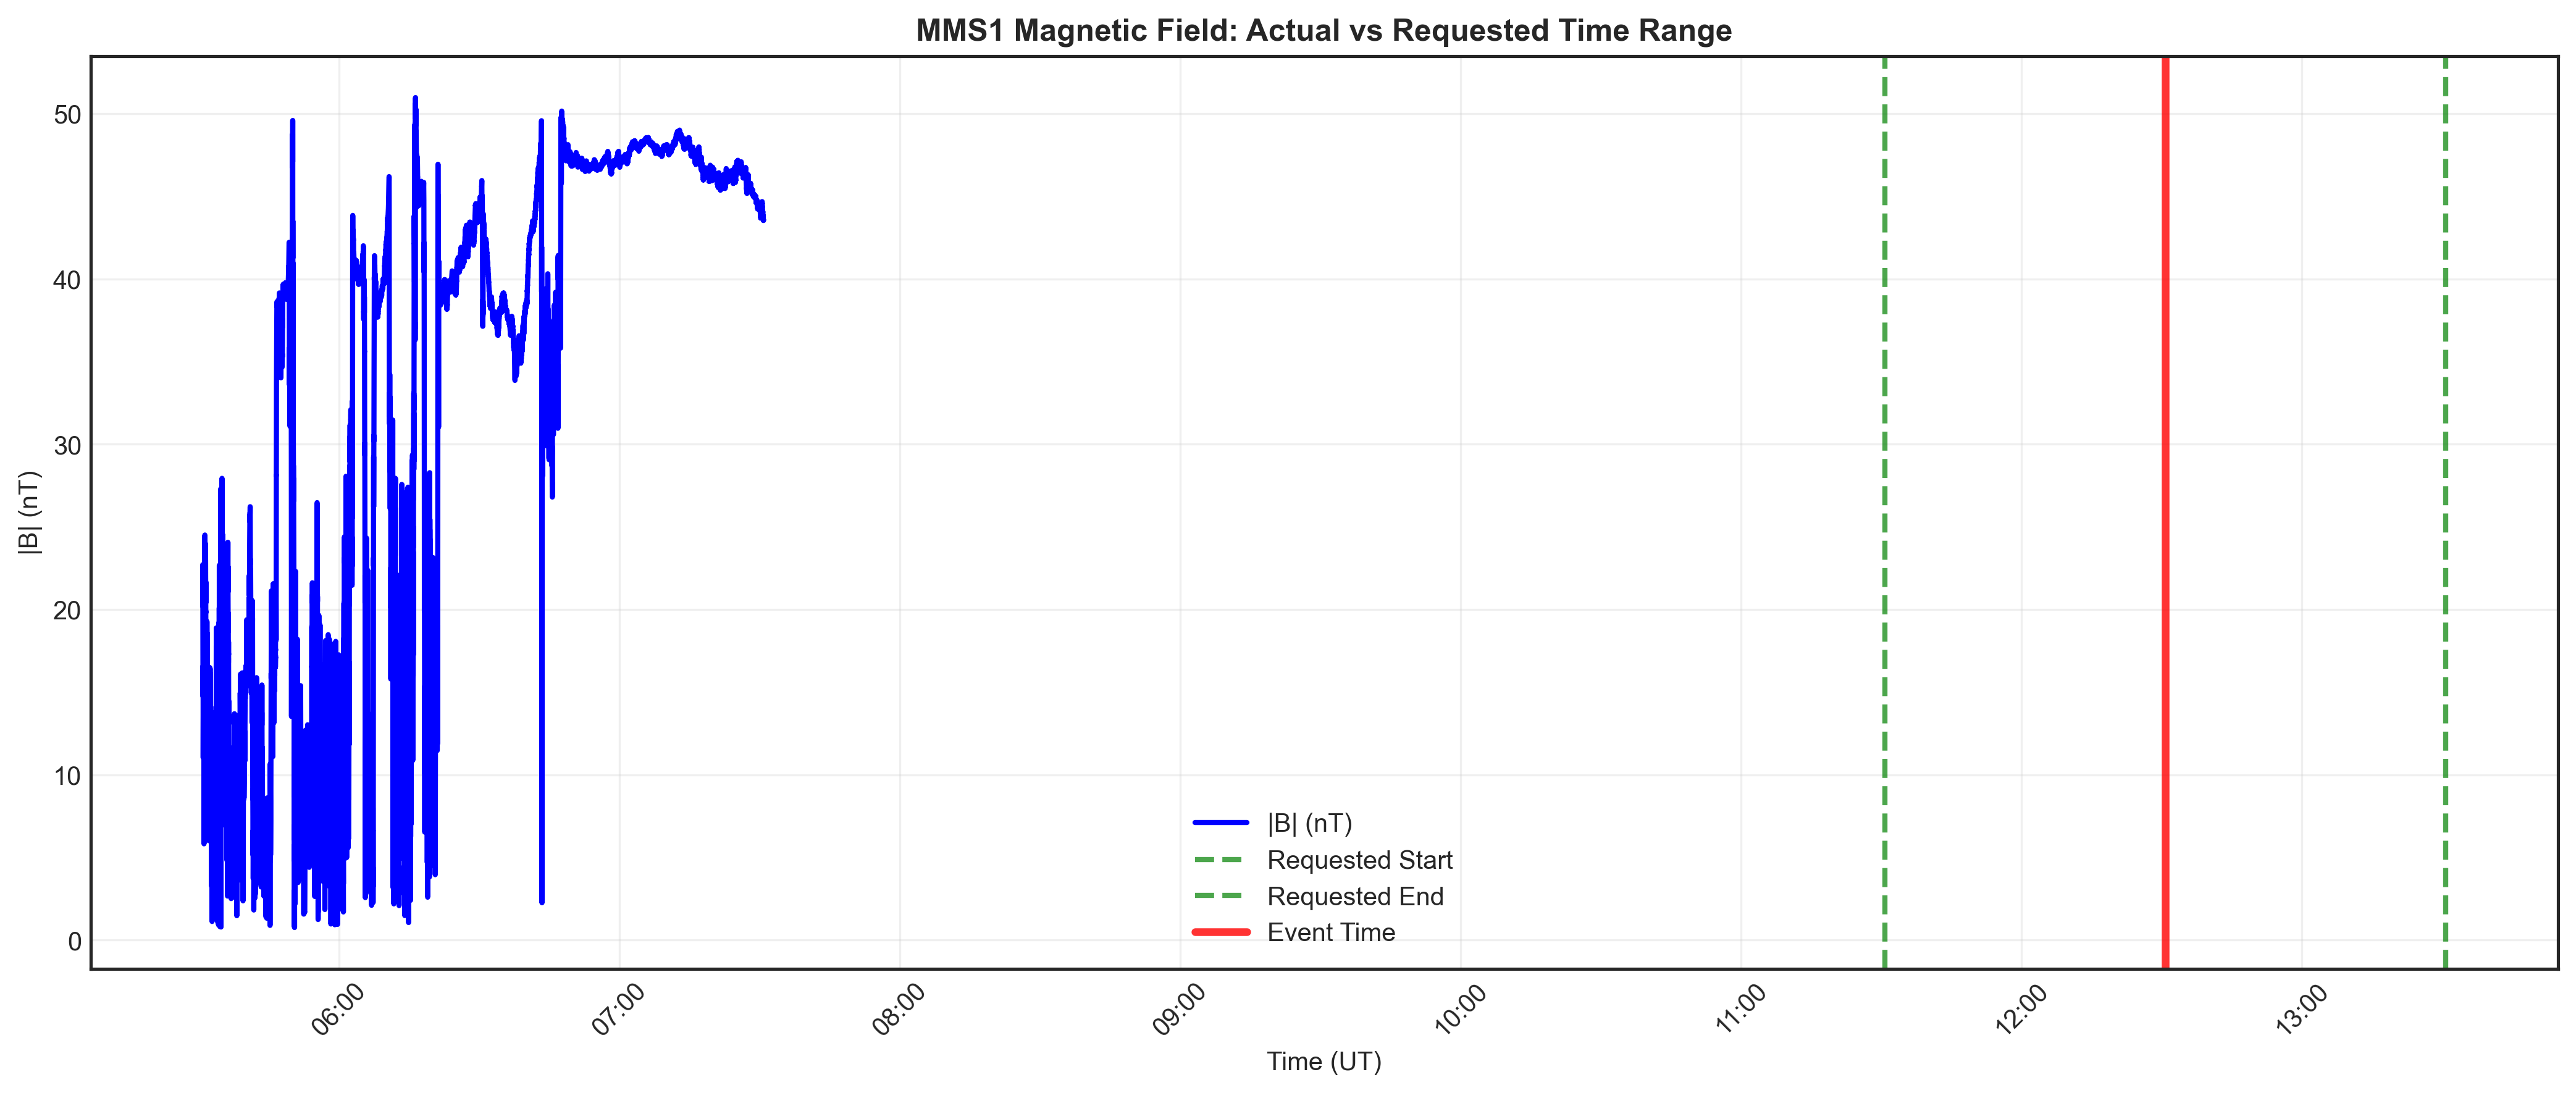

Reproduce this figure in Python.
#!/usr/bin/env python3
"""
Debug Time Range Issue
======================

This script investigates why the analysis is showing data from 05:00-07:30 UT
instead of the event time at 12:30:50 UT.
"""

import numpy as np
import matplotlib.pyplot as plt
import sys
import os
from datetime import datetime, timedelta

# Add the parent directory to the path to import mms_mp
sys.path.insert(0, os.path.join(os.path.dirname(__file__), '..'))

import mms_mp
from pytplot import get_data, data_quants


def debug_time_range_issue():
    """Debug the time range issue systematically"""
    
    print("🔍 DEBUGGING TIME RANGE ISSUE")
    print("=" * 80)
    
    # Define the event time and range exactly as in the analysis
    event_time = datetime(2019, 1, 27, 12, 30, 50)
    start_time = event_time - timedelta(hours=1)
    end_time = event_time + timedelta(hours=1)
    
    trange = [
        start_time.strftime('%Y-%m-%d/%H:%M:%S'),
        end_time.strftime('%Y-%m-%d/%H:%M:%S')
    ]
    
    print(f"📅 REQUESTED TIME RANGE:")
    print(f"   Event time: {event_time.strftime('%Y-%m-%d %H:%M:%S')} UT")
    print(f"   Start time: {start_time.strftime('%Y-%m-%d %H:%M:%S')} UT")
    print(f"   End time: {end_time.strftime('%Y-%m-%d %H:%M:%S')} UT")
    print(f"   trange: {trange}")
    
    # Load data with same parameters as analysis
    print(f"\n📊 LOADING DATA...")
    
    try:
        evt = mms_mp.load_event(
            trange=trange,
            probes=['1'],  # Just one spacecraft for debugging
            include_ephem=True,
            include_edp=False,  # Simplify for debugging
            data_rate_fpi='fast',
            data_rate_fgm='srvy'
        )
        
        print(f"✅ Data loaded successfully")
        print(f"   Spacecraft loaded: {list(evt.keys())}")
        
        if '1' in evt:
            print(f"\n📊 MMS1 DATA VARIABLES:")
            for var_name in evt['1'].keys():
                times, data = evt['1'][var_name]
                print(f"   {var_name}: {len(times)} points")
                
                # Check time range for each variable
                if len(times) > 0:
                    # Handle different time formats
                    if hasattr(times[0], 'strftime'):
                        # Already datetime objects
                        first_time = times[0]
                        last_time = times[-1]
                    else:
                        # Convert from timestamp
                        first_time = datetime.fromtimestamp(times[0])
                        last_time = datetime.fromtimestamp(times[-1])
                    
                    print(f"      Time range: {first_time.strftime('%Y-%m-%d %H:%M:%S')} to {last_time.strftime('%Y-%m-%d %H:%M:%S')} UT")
                    
                    # Check if event time is in range
                    if first_time <= event_time <= last_time:
                        print(f"      ✅ Event time IS in range")
                    else:
                        print(f"      ❌ Event time NOT in range!")
                        time_diff = (event_time - first_time).total_seconds() / 3600
                        print(f"         Event time is {time_diff:.1f} hours from start of data")
        
        # Test magnetic field data specifically
        if '1' in evt and 'B_gsm' in evt['1']:
            print(f"\n🔍 DETAILED MAGNETIC FIELD ANALYSIS:")
            times, b_data = evt['1']['B_gsm']
            
            print(f"   Data points: {len(times)}")
            print(f"   Data shape: {b_data.shape}")
            
            # Convert times for analysis
            if hasattr(times[0], 'strftime'):
                time_objects = times
            else:
                time_objects = [datetime.fromtimestamp(t) for t in times]
            
            first_time = time_objects[0]
            last_time = time_objects[-1]
            
            print(f"   First timestamp: {first_time.strftime('%Y-%m-%d %H:%M:%S')} UT")
            print(f"   Last timestamp: {last_time.strftime('%Y-%m-%d %H:%M:%S')} UT")
            print(f"   Duration: {(last_time - first_time).total_seconds() / 3600:.2f} hours")
            
            # Find closest time to event
            time_diffs = [abs((t - event_time).total_seconds()) for t in time_objects]
            closest_index = np.argmin(time_diffs)
            closest_time = time_objects[closest_index]
            closest_diff = min(time_diffs)
            
            print(f"   Closest time to event: {closest_time.strftime('%Y-%m-%d %H:%M:%S')} UT")
            print(f"   Time difference: {closest_diff:.1f} seconds")
            
            if closest_diff < 300:  # Within 5 minutes
                print(f"   ✅ Event time found in data!")
                sample_b = b_data[closest_index]
                print(f"   B-field at event time: [{sample_b[0]:.2f}, {sample_b[1]:.2f}, {sample_b[2]:.2f}] nT")
            else:
                print(f"   ❌ Event time NOT found in data!")
                print(f"   Closest data is {closest_diff/60:.1f} minutes away")
            
            # Create a simple time series plot to visualize the issue
            print(f"\n📊 Creating diagnostic plot...")
            
            fig, ax = plt.subplots(1, 1, figsize=(14, 6))
            
            b_total = np.sqrt(np.sum(b_data**2, axis=1))
            ax.plot(time_objects, b_total, 'b-', linewidth=2, label='|B| (nT)')
            
            # Mark requested time range
            ax.axvline(start_time, color='green', linestyle='--', alpha=0.7, linewidth=2, label='Requested Start')
            ax.axvline(end_time, color='green', linestyle='--', alpha=0.7, linewidth=2, label='Requested End')
            ax.axvline(event_time, color='red', linestyle='-', alpha=0.8, linewidth=3, label='Event Time')
            
            ax.set_xlabel('Time (UT)')
            ax.set_ylabel('|B| (nT)')
            ax.set_title(f'MMS1 Magnetic Field: Actual vs Requested Time Range')
            ax.legend()
            ax.grid(True, alpha=0.3)
            
            # Format x-axis to show hours
            import matplotlib.dates as mdates
            ax.xaxis.set_major_formatter(mdates.DateFormatter('%H:%M'))
            ax.xaxis.set_major_locator(mdates.HourLocator(interval=1))
            plt.xticks(rotation=45)
            
            plt.tight_layout()
            plt.savefig('debug_time_range_issue.png', dpi=300, bbox_inches='tight')
            plt.close()
            
            print(f"   ✅ Diagnostic plot saved: debug_time_range_issue.png")
        
        return True
        
    except Exception as e:
        print(f"❌ Error loading data: {e}")
        import traceback
        traceback.print_exc()
        return False


def check_data_availability():
    """Check what data is actually available for this date"""
    
    print(f"\n🔍 CHECKING DATA AVAILABILITY")
    print("=" * 80)
    
    # Check different time ranges to see what data exists
    test_ranges = [
        # Original requested range
        ['2019-01-27/11:30:50', '2019-01-27/13:30:50'],
        # Early morning (where plots are showing data)
        ['2019-01-27/05:00:00', '2019-01-27/08:00:00'],
        # Full day
        ['2019-01-27/00:00:00', '2019-01-27/23:59:59'],
        # Different day format
        ['2019-01-27T11:30:50', '2019-01-27T13:30:50'],
    ]
    
    for i, trange in enumerate(test_ranges):
        print(f"\n📊 Test {i+1}: {trange[0]} to {trange[1]}")
        
        try:
            # Clear previous data
            data_quants.clear()
            
            # Try to load just magnetic field data
            evt = mms_mp.load_event(
                trange=trange,
                probes=['1'],
                include_ephem=False,
                include_edp=False,
                data_rate_fgm='srvy'
            )
            
            if '1' in evt and 'B_gsm' in evt['1']:
                times, b_data = evt['1']['B_gsm']
                
                if len(times) > 0:
                    if hasattr(times[0], 'strftime'):
                        first_time = times[0]
                        last_time = times[-1]
                    else:
                        first_time = datetime.fromtimestamp(times[0])
                        last_time = datetime.fromtimestamp(times[-1])
                    
                    print(f"   ✅ Data found: {len(times)} points")
                    print(f"   Time range: {first_time.strftime('%Y-%m-%d %H:%M:%S')} to {last_time.strftime('%Y-%m-%d %H:%M:%S')}")
                else:
                    print(f"   ❌ No data points")
            else:
                print(f"   ❌ No magnetic field data")
                
        except Exception as e:
            print(f"   ❌ Error: {e}")


def main():
    """Main debug function"""
    
    print("DEBUG TIME RANGE ISSUE")
    print("=" * 80)
    print("Investigating why plots show 05:00-07:30 UT instead of 12:30:50 UT")
    print("=" * 80)
    
    # Run debugging
    debug_success = debug_time_range_issue()
    check_data_availability()
    
    print(f"\n" + "=" * 80)
    print("DEBUG SUMMARY")
    print("=" * 80)
    
    if debug_success:
        print("✅ Debug analysis completed")
        print("📊 Check debug_time_range_issue.png for time range visualization")
    else:
        print("❌ Debug analysis failed")
    
    print("\n🔍 NEXT STEPS:")
    print("1. Check the diagnostic plot to see actual vs requested time ranges")
    print("2. Verify data file availability for the correct time period")
    print("3. Check for time format or timezone conversion issues")
    print("4. Investigate data loading and filtering processes")


if __name__ == "__main__":
    main()
